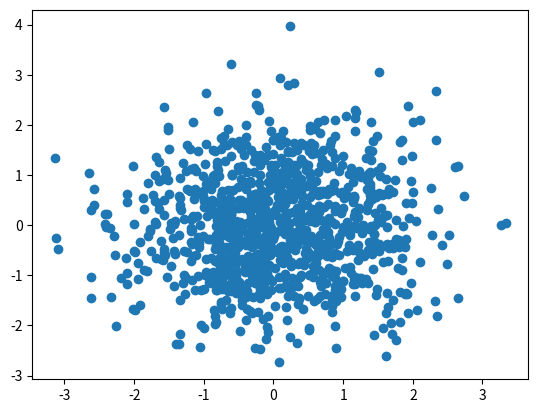

Source code (Python):
import numpy as np
import matplotlib.pyplot as plt

# 散点图
n = 1024
X = np.random.normal(0, 1, n)
Y = np.random.normal(0, 1, n)

plt.scatter(X, Y)
plt.show()
